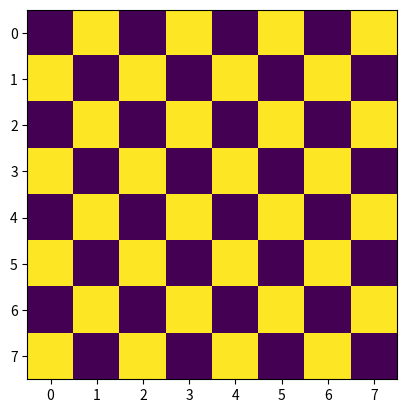

Write the Python code that produced this figure.
import numpy as np
import matplotlib.pyplot as plt


def checkerBoard(k: int = 8):
    line = [0 if x % 2 == 0 else 1 for x in range(k)]
    line2 = [1 if x % 2 == 0 else 0 for x in range(k)]
    board = np.tile([line, line2], (int(k / 2), 1))
    plt.imshow(np.expand_dims(board, axis=-1))
    plt.show()


if __name__ == "__main__":
    checkerBoard()
